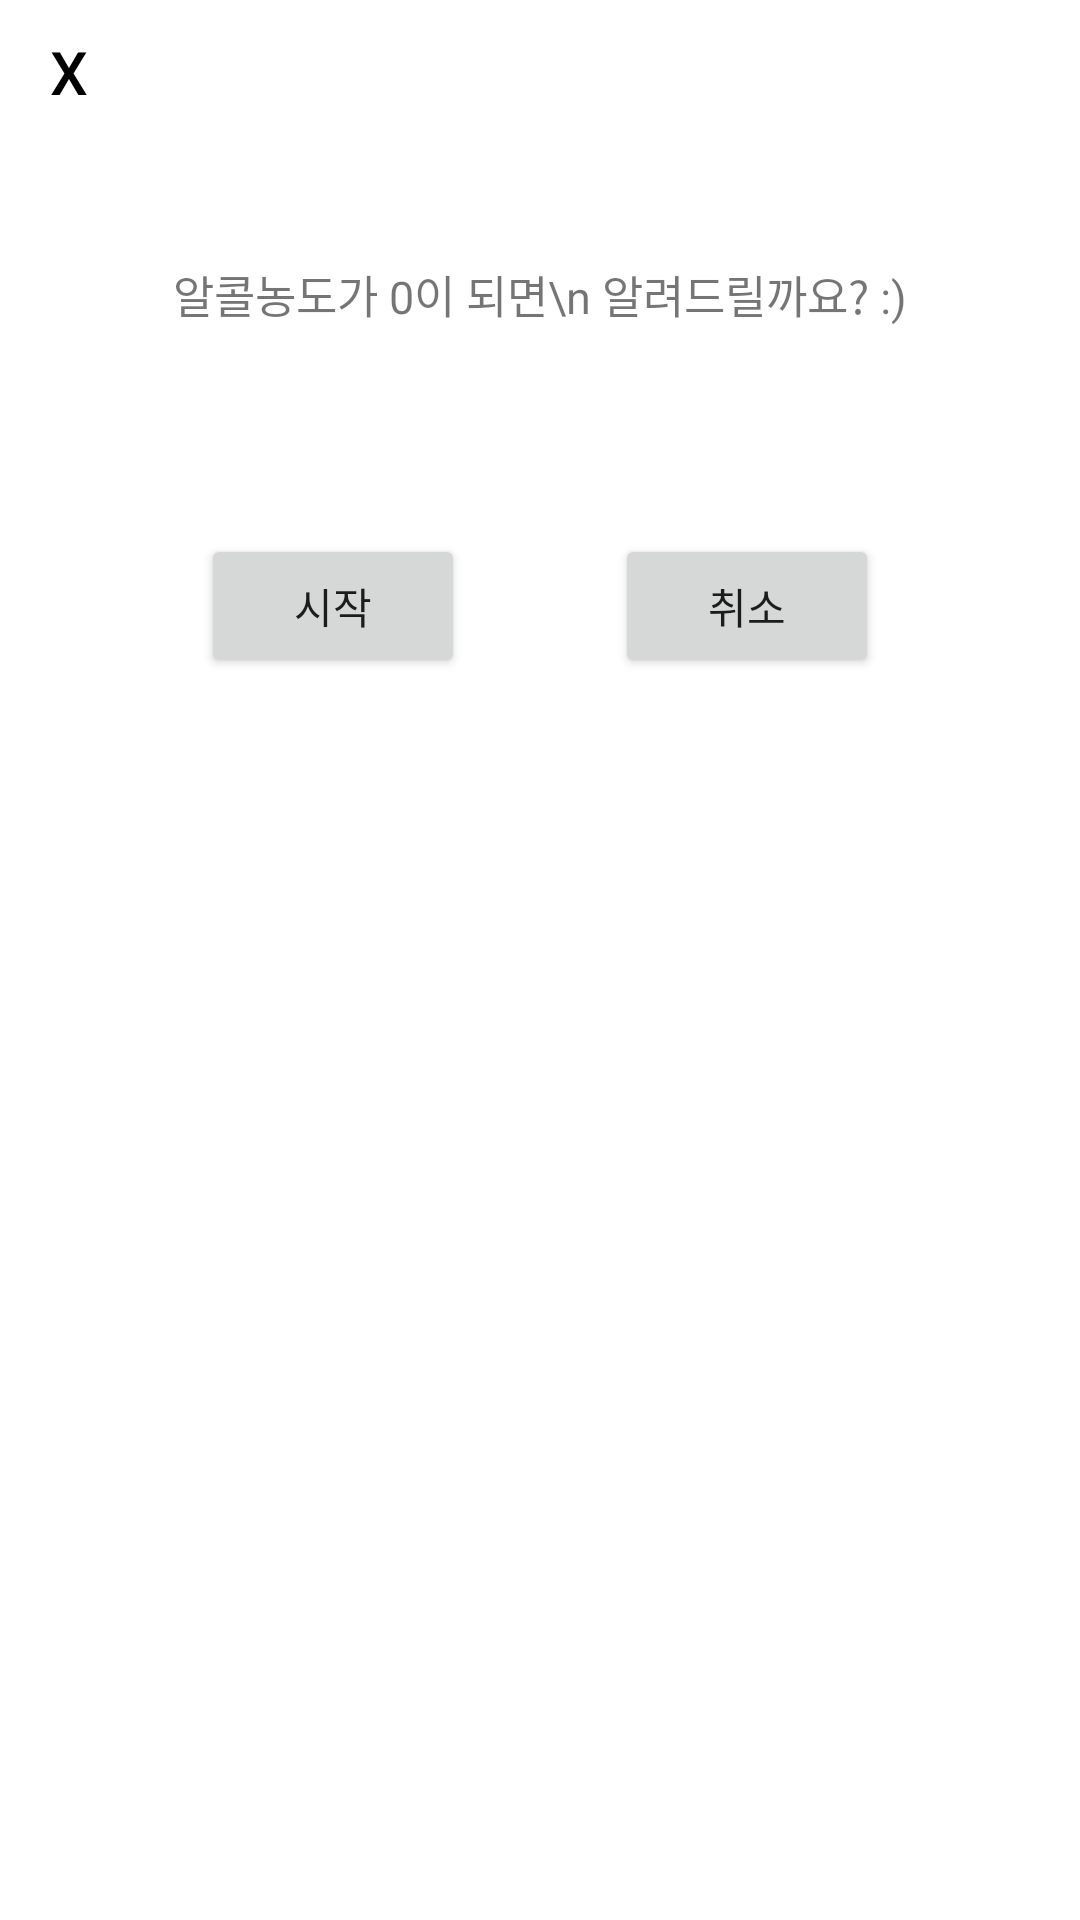

Produce the Android XML layout that renders to this screen, including the resource entries it uses.
<!-- AndroidManifest.xml: application theme Theme.AlcoholSafe -->
<!-- res/layout/popup_alarm.xml -->
<?xml version="1.0" encoding="utf-8"?>
<LinearLayout xmlns:android="http://schemas.android.com/apk/res/android"
    android:orientation="vertical"
    android:layout_width="300dp"
    android:layout_height="250dp">

    <Button
        android:id="@+id/alarmPopupBack"
        android:layout_width="46dp"
        android:layout_height="wrap_content"
        android:backgroundTint="#FFFFFF"
        style="?android:attr/borderlessButtonStyle"
        android:text="X"
        android:textColor="@color/black"
        android:textSize="20sp"/>

    <TextView
        android:layout_width="match_parent"
        android:layout_height="100dp"
        android:text="알콜농도가 0이 되면\n 알려드릴까요? :)"
        android:gravity="center"
        android:textSize="15sp"/>

    <LinearLayout
        android:layout_width="match_parent"
        android:layout_height="wrap_content"
        android:orientation="horizontal"
        android:gravity="center"
        android:layout_marginTop="30dp">

        <Button
            android:id="@+id/alarmPopupStart"
            android:layout_width="wrap_content"
            android:layout_height="wrap_content"
            android:text="시작"/>

        <Button
            android:id="@+id/alarmPopupCancel"
            android:layout_width="wrap_content"
            android:layout_height="wrap_content"
            android:layout_marginStart="50dp"
            android:text="취소"/>



    </LinearLayout>


</LinearLayout>
<!-- resources referenced by this layout -->
<resources>
  <color name="black">#FF000000</color>
  <style name="Theme.AlcoholSafe" parent="Theme.MaterialComponents.DayNight.DarkActionBar">
          
          <item name="colorPrimary">@color/gray</item>
          <item name="colorPrimaryVariant">@color/dark_gray</item>
          <item name="colorOnPrimary">@color/white</item>
          
          <item name="colorSecondary">@color/teal_200</item>
          <item name="colorSecondaryVariant">@color/teal_700</item>
          <item name="colorOnSecondary">@color/black</item>
          
          <item name="android:statusBarColor" tools:targetApi="l">?attr/colorPrimaryVariant</item>
          
  
  
          <item name="windowActionBar">false</item>
          <item name="windowNoTitle">true</item>
  
      </style>
  <color name="gray">#9da6af</color>
  <color name="dark_gray">#59626a</color>
  <color name="white">#FFFFFFFF</color>
  <color name="teal_200">#FF03DAC5</color>
  <color name="teal_700">#FF018786</color>
</resources>
